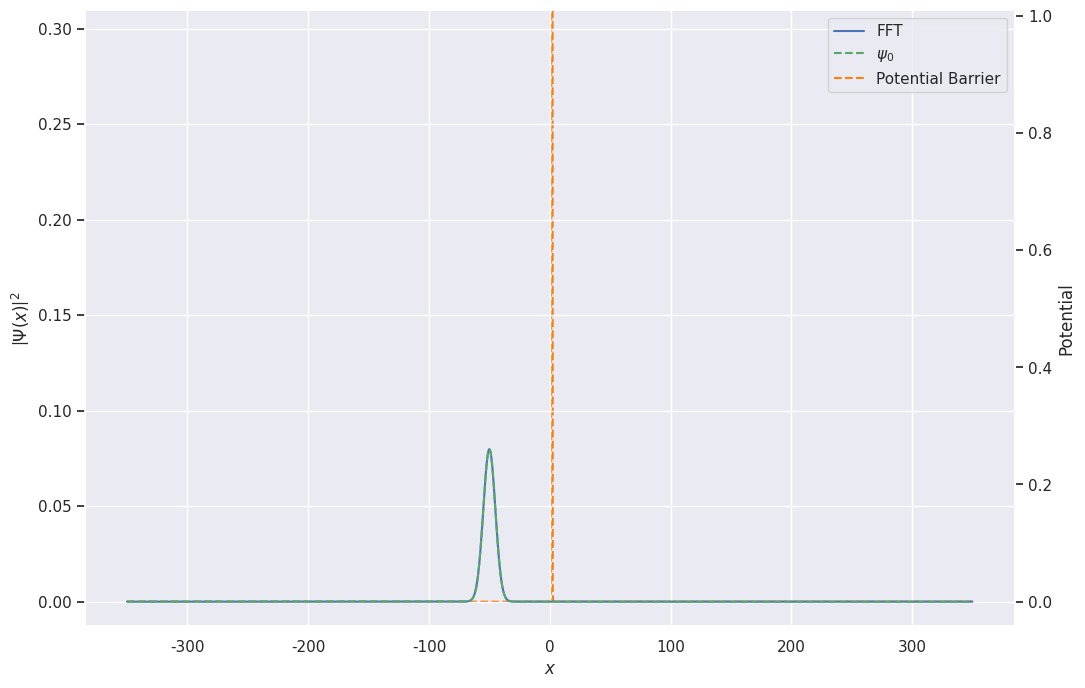

Write the Python code that produced this figure. (Note: this script raises an exception after producing the figure.)
# -*- coding: utf-8 -*-
"""
Created on Sat Jun  3 14:30:25 2023

@author: bendikst
"""

import os
import numpy as np
import scipy as sc
import scipy.sparse as sp
import scipy.linalg as sl
import scipy.integrate as si
import matplotlib.pyplot as plt
import seaborn as sns
from tqdm import tqdm
from time import time
import matplotlib.ticker as ticker

sns.set_theme(style="dark") # nice plots


def psi_single_initial(x, x0 = -20, sigmap = 0.2, p0 = 3, tau = 5):
    # Initial value for a wave function with one Gaussian wave
    
    term0 = np.sqrt(2/np.pi) * sigmap / (1 - 2j*sigmap**2 * tau)
    term1 = sigmap**2 * (x - x0)**2 / (1 - 2j * sigmap**2 * tau) 
    term2 = 1j * p0 * x
    psi0 = np.sqrt(term0) * np.exp(- term1 + term2)
    return psi0 


def psi_double_initial(x, x0 = -25, p0 = 3, sigmap0 = 0.2, tau0 = 5, x1 = 25, p1 = -3, sigmap1 = 0.2, tau1 = 5):
    # Initial value for a wave function with two Gaussian waves
    return (psi_single_initial(x, x0=x0, p0=p0, sigmap=sigmap0, tau=tau0) + psi_single_initial(x, x0=x1, p0=p1, sigmap=sigmap1, tau=tau1)) / np.sqrt(2)


def Crank_Nicolson(psi, F):
    # a numerical approximation
    psi_new = (np.identity(F.shape[0]) - F) @ psi
    psi_new = psi_new.T
    psi_new = np.linalg.inv(np.identity(F.shape[0]) + F) @ psi_new
    return np.ravel(psi_new)


def Magnus_propagator(psi, H_adjusted):
    # a numerical time propagator
    return H_adjusted @ psi


def make_fft_Hamiltonian(n, L, dt, V=0):
    """
    The Hamiltonian when using Fourier transformation to discretise the spatial derivative.
    When we take the FFT, we can take the spatial derivative by simply multiplying by ik,
    and then transforming back.
    """
    k_fft = 2*(np.pi/L)*np.array(list(range(int(n/2))) + list(range(int(-n/2),0)))
    Hfft  = 1/2 * sc.fft.ifft(sp.diags(k_fft**2) * sc.fft.fft(np.eye(n), axis=0), axis=0) + V # Hamiltonian 
    exp_iH_fft = sl.expm(-1j*Hfft*dt) # adjusted Hamiltonian to fit the Magnus propagator
    iH_fftdt2  = .5j*dt*Hfft           # adjusted Hamiltonian to fit Crank Nicolson
    return exp_iH_fft, iH_fftdt2, Hfft


def rectangular_potential(x, V0, s, w):
    adjust = x[np.where(np.min(np.abs(x)) == np.abs(x))[0][0]] # we adjust the grid slightly so that the peak is exactly V0
    return sp.diags( V0 / (1 + np.exp(s * (np.abs(x-adjust) - w/2))))


def solve_while_plotting(x, psis0, Hamiltonians, times, plot_every, labels, time_propagator=Magnus_propagator, analytical=[], V=None, CAP=None, pot=1):

    plt.ion()

    # here we are creating sub plots
    figure, ax = plt.subplots(figsize=(12, 8))
    # make the plots look a bit nicer
    ax.set_ylim(top = np.max(np.abs(psis0[0])**2)*2.2, bottom=-0.01)
    plt.xlabel(r"$x$")
    ax.set_ylabel(r"$\left|\Psi\left(x \right)\right|^2$")
    plt.grid()

    if V is not None or CAP is not None:
        ax_p = ax.twinx()
        align_yaxis(ax, ax_p, 1.3)
        ax_p.set_ylabel("Potential")

    if V is not None:
        line_V, = ax_p.plot(x, V.diagonal(), '--', color='tab:orange', label="Potential Barrier", zorder=2)
        align_yaxis(ax, ax_p, 1.3)


    psis = psis0
    # plot the initial wave functions
    lines = [(ax.plot(x, np.abs(psis[i])**2, label=labels[i]))[0] for i in range(len(psis))]
    if len(analytical) > 0:
        line_anal, = ax.plot(x, analytical[0], '--', label="Analytical", zorder=2) 


    if len(psis0) == 1:
        line_0, = ax.plot(x, np.abs(psis0[0])**2, 'g--', label=r"$\psi_0$", zorder=2)
    elif (psis0[0] == psis0[1]).all():
        line_0, = ax.plot(x, np.abs(psis0[0])**2, 'g--', label=r"$\psi_0$", zorder=2)
    elif psis0.count(psis0[0]) == 1:
        lines0 = [(ax.plot(x, np.abs(psis0[i])**2, label=r"$\psi_0$ "+str(labels[i])))[0] for i in range(len(psis))]


    # ask matplotlib for the plotted objects and their labels
    if CAP is not None:
        CAP_vector, exp_CAP_vector_dt, CAP_locs = CAP
        # ax.set_ylim(top = np.max(np.abs(psis)**2)*1.5, bottom=-0.01)
        CAP_vector_r = np.zeros_like(CAP_vector)
        CAP_vector_l = np.zeros_like(CAP_vector)
        CAP_vector_r[CAP_locs[1]] = CAP_vector[CAP_locs[1]]
        CAP_vector_l[CAP_locs[2]] = CAP_vector[CAP_locs[2]]
        
        lines, labels = ax.get_legend_handles_labels()
        lines2, labels2 = ax_p.get_legend_handles_labels()
        ax.legend(lines + lines2, labels + labels2, loc=1)

        ax.set_zorder(ax_p.get_zorder()+1) # put ax in front of ax_p
        ax.patch.set_visible(False)  # hide the 'canvas'
        ax_p.patch.set_visible(True) # show the 'canvas'
        
        Transmission = np.zeros(len(psis))
        Reflection   = np.zeros(len(psis))
        Remainder    = np.zeros(len(psis))
        
        dPl_dp = np.zeros((len(psis), len(psis[0])))
        dPr_dp = np.zeros((len(psis), len(psis[0])))
        dP_dp  = np.zeros((len(psis), len(psis[0])))
    
    elif V is not None:
        lines, labels = ax.get_legend_handles_labels()
        lines2, labels2 = ax_p.get_legend_handles_labels()
        ax.legend(lines + lines2, labels + labels2, loc=1)

        ax.set_zorder(ax_p.get_zorder()+1) # put ax in front of ax_p
        ax.patch.set_visible(False)  # hide the 'canvas'
        ax_p.patch.set_visible(True) # show the 'canvas'
        
    else:
        ax.legend()

    # goes through all the time steps
    for t in tqdm(range(len(times))):

        # finds the new values for psi
        for i in range(len(psis)):
            psis[i] = time_propagator(psis[i], Hamiltonians[i])
            
            if CAP is not None:
                overlap_R = np.trapz(CAP_vector[CAP_locs[1]] * np.abs(psis[i][CAP_locs[1]])**2, x[CAP_locs[1]])
                overlap_L = np.trapz(CAP_vector[CAP_locs[2]] * np.abs(psis[i][CAP_locs[2]])**2, x[CAP_locs[2]])
                
                # calculates the transmission and reflections this timestep
                Transmission[i] += overlap_R
                Reflection  [i] += overlap_L
                
                pis_fourier = np.conj( sc.fft.fft(psis[i]) )
                dPr_dp[i] += np.real( pis_fourier * sc.fft.fft(CAP_vector_r * psis[i]) )
                dPl_dp[i] += np.real( pis_fourier * sc.fft.fft(CAP_vector_l * psis[i]) )
                dP_dp [i] += np.real( pis_fourier * sc.fft.fft(CAP_vector   * psis[i]) )
                
        if t in [0,25,30,35,42,120,140] and CAP is not None:
            np.save(f"report/psi_CAP_{t}_{pot}", psis)
        elif t in [0,200,270,320,992]:
            np.save(f"report/psi_reg_{t}_{pot}", psis)
            
        # we don't update the plot every single time step
        if t % plot_every == 0:
            [lines[i].set_ydata(np.abs(psis[i])**2) for i in range(len(psis))]
            if len(analytical) > 0:
                line_anal.set_ydata( analytical[t] )

            plt.title("t = {:.2f}. Frame = {}.".format(times[t], t))

            # drawing updated values
            figure.canvas.draw()

            # This will run the GUI event
            # loop until all UI events
            # currently waiting have been processed
            figure.canvas.flush_events()
    
    if CAP is not None:
        
        dt = times[2]-times[1]
        
        Transmission = [Transmission[i] * 2 * dt for i in range(len(psis))]
        Reflection   = [Reflection  [i] * 2 * dt for i in range(len(psis))]
        Remainder    = [np.sum(np.abs(psis[i])**2) for i in range(len(psis))]
    
        print()
        print(f"Transmission: {Transmission}.")
        print(f"Reflection:   {Reflection}.")
        print(f"Sum           {[Transmission[i] + Reflection[i] for i in range(len(psis))]}.")
        print(f"Remainder :   {Remainder}.", "\n")
        
        n = len(x)
        L = 2*np.max(x)
        dx = (np.max(x)-np.min(x))/(n-1)
        
        dPr_dp = dPr_dp * 2 * dt * dx**2 / (2*np.pi)
        dPl_dp = dPl_dp * 2 * dt * dx**2 / (2*np.pi)
        dP_dp  = dP_dp  * 2 * dt * dx**2 / (2*np.pi)
        
        phi2 = [np.fft.fftshift(i) for i in dP_dp]
        
        print()
        
        k_fft = 2*(np.pi/L)*np.array(list(range(int(n/2))) + list(range(int(-n/2),0)))
        k_fft = np.fft.fftshift(k_fft)
        
        # check if it is properly normalised
        inte  = [np.trapz(phi2[p], k_fft) for p in range(len(psis))]
        print("Norm with manual k-vector: ", inte) # should be ~1
        
        peaks = sc.signal.find_peaks(phi2[0], height=0.9)
        print()
        print(f"Peak values: {phi2[0][peaks[0]]}.")
        print(f"Peak locs:   {k_fft[peaks[0]]}.", '\n') # " p0 = {p0}.", '\n')
        
        figure1, ax1 = plt.subplots(figsize=(12, 8))
        for p in range(len(psis)):
            ax1.plot(k_fft, np.fft.fftshift(dPr_dp)[p], '--', label="Right") # label=r"$dP_r/dt$")
            ax1.plot(k_fft, np.fft.fftshift(dPl_dp)[p], '--', label="Left") # label=r"$dP_l/dt$")
            ax1.plot(k_fft,                    phi2[p],       label="Total") # label=r"$dP/dp$" ) # /inte
        ax1.set_xlabel(r"$p$")
        ax1.set_ylabel(r"$dP/dp$") 
        # plt.yscale("log")
        ax1.grid()
        ax1.legend()
        title = "Velocity density function with CAP." 
        plt.title(title)
        plt.show()
    
    return psis


def align_yaxis(ax1, ax2, scale_1=1, scale_2=1):
    y_lims = np.array([ax.get_ylim() for ax in [ax1, ax2]])
    y_lims[0,1] *= scale_1
    y_lims[1,1] *= scale_2

    # force 0 to appear on both axes, comment if don't need
    y_lims[:, 0] = y_lims[:, 0].clip(None, 0)
    y_lims[:, 1] = y_lims[:, 1].clip(0, None)

    # normalize both axes
    y_mags = (y_lims[:,1] - y_lims[:,0]).reshape(len(y_lims),1)
    y_lims_normalized = y_lims / y_mags

    # find combined range
    y_new_lims_normalized = np.array([np.min(y_lims_normalized), np.max(y_lims_normalized)])

    # denormalise combined range to get new axes
    new_lim1, new_lim2 = y_new_lims_normalized * y_mags
    ax1.set_ylim(new_lim1)
    ax2.set_ylim(new_lim2)



def solve_no_plotting(psis, Hamiltonians):

    # finds the new values for psi
    psis_new = [0] * len(psis)
    for i in range(len(psis)):
        psis_new[i] = Magnus_propagator(psis[i], Hamiltonians[i])

    return psis_new


def run_no_CAP(x0          = -30,
               sigmap      = 0.1,
               p0_min      = .2,
               p0_max      = 6,
               n_p0        = 200,
               tau         = 0,
               L           = 1000,
               n           = 2048,
               V0          = 2,
               w           = .5,
               s           = 25,
               d           = 2,
               pot_2       = 1,
               animate     = False,
               do_save     = False,
               save_name   = None,
               ):
 
    x = np.linspace(-L/2, L/2, n) # physical grid

    potential = rectangular_potential(x+d, V0, s, w) + pot_2*rectangular_potential(x-d, V0, s, w)
    print(f"Max potential = {np.max(potential.diagonal())} of {V0}.")

    p0s = np.linspace(p0_min, p0_max, n_p0)

    trans_probability = np.zeros(len(p0s))
    trap_probability  = np.zeros(len(p0s))
    refle_probability = np.zeros(len(p0s))

    trans_loc  = np.where(x>d)[0]
    trap_loc   = np.where(np.abs(x)<d)[0]
    refle_loc  = np.where(x<=-d)[0]
    
    n = len(x)
    L = 2*np.max(x)
    dx = (np.max(x)-np.min(x))/(n-1)
    k_fft = 2*(np.pi/L)*np.array(list(range(int(-n/2), int(n/2))))

    phi2s = np.zeros((len(p0s), len(x)))
    norms = np.zeros(len(p0s))

    Ts = (L/4 - np.abs(x0))/np.abs(p0s)
    
    for p in tqdm(range(len(p0s))):

        p0 = p0s[p]
        psi         = [psi_single_initial(x,x0,sigmap,p0,tau)]
        Hamiltonian = [make_fft_Hamiltonian(n, L, Ts[p], V=potential)[0]] # TODO: change time so it's not too long for low p0

        res_psi = solve_no_plotting(psi, Hamiltonian)[0]

        trans_prob = np.abs(res_psi[trans_loc])**2
        trans_probability[p] = np.trapz(trans_prob, x[trans_loc])

        trap_prob  = np.abs(res_psi[trap_loc])**2
        trap_probability [p] =   np.trapz(trap_prob, x[trap_loc])

        refle_prob = np.abs(res_psi[refle_loc])**2
        refle_probability[p] = np.trapz(refle_prob, x[refle_loc]) 
        
        phi2s[p] = np.fft.fftshift(np.abs(sc.fft.fft(res_psi))**2) 
        
    phi2s = phi2s * dx**2 / (2*np.pi)
    for p in range(len(p0s)):
        norms[p] = si.simpson(phi2s[p], k_fft) 
    
    plt.plot(p0s, trans_probability, label="Transmission")
    plt.plot(p0s, refle_probability, label="Reflection")
    plt.plot(p0s, trap_probability,  label="Trapped")
    plt.plot(p0s, trans_probability+refle_probability, label="Sum")
    plt.xlabel(r"$p_0$")
    plt.ylabel("Probability")
    plt.grid()
    plt.legend()
    title = "double potential" if pot_2 == 1 else "single potential"
    title = "Transmission/reflection probability for " + title + " without CAP.\n" + r" $V_0$" + f"= {V0}, d = {d}, w = {w}."
    plt.title(title)
    if do_save:
        if save_name is None:
            savename = "TR_results/TR_" + ("double" if pot_2 else "single") + "_noCAP"
        else:
            savename = "TR_results/" + save_name + "TR_" + ("double" if pot_2 else "single") + "_noCAP"

        os.makedirs("TR_results", exist_ok=True) # check that folder exists
        plt.savefig(savename+".pdf")
        np.save(savename, np.array([p0s, trans_probability,refle_probability,trap_probability], dtype=object))
    plt.show()
    
    max_diff = np.max(np.abs(np.array(trans_probability) + np.array(refle_probability) - 1))
    print(f"Max difference of sums from 1: {max_diff}")
    
    
    # check if it is properly normalised
    print(f"Max norm: {np.max(norms)}. Min norm: {np.min(norms)}.") # should be ~1
    X,Y = np.meshgrid(p0s, k_fft)
    plt.contourf(X,Y, phi2s.T, levels=30) 
    plt.xlabel(r"$p_0$")
    plt.ylabel(r"$p$")
    plt.colorbar(label=r"$dP/dp$")
    title = "double potential" if pot_2 == 1 else "single potential"
    title = "Velocity density distribution for " + title + " without CAP.\n" +  r" $V_0$" + f"= {V0}, d = {d}, w = {w}."
    plt.title(title)
    # plt.ylim(-6.1,6.1)
    if do_save:
        if save_name is None:
            savename = "dPdp_results/dP_dt_" + ("double" if pot_2 else "single") + "_noCAP"
        else:
            savename = "dPdp_results/" + save_name + "dP_dt_" + ("double" if pot_2 else "single") + "_noCAP"
        
        os.makedirs("dPdp_results", exist_ok=True) # check that folder exists
        plt.savefig(savename+".pdf")
        np.save(savename, np.array([p0s,k_fft,phi2s], dtype=object))
    plt.show()
    
    if animate:
        speed = 10
        n2 = int(n_p0/2)
        print(p0s[ 0])
        run_no_CAP_anim(x0,sigmap,p0s[ 0],tau,L,n,1000,Ts[ 0],speed,V0,w,s,d,pot_2)
        print(p0s[n2])
        run_no_CAP_anim(x0,sigmap,p0s[n2],tau,L,n,1000,Ts[n2],speed,V0,w,s,d,pot_2)
        print(p0s[-1])
        run_no_CAP_anim(x0,sigmap,p0s[-1],tau,L,n,1000,Ts[-1],speed,V0,w,s,d,pot_2)
        
    return p0s,trans_probability,refle_probability,trap_probability,k_fft,phi2s


def run_no_CAP_anim(x0          = -50,
                    sigmap      = 0.1,
                    p0          = 1.8,
                    tau         = 0,
                    L           = 700,
                    n           = 2048,
                    t_steps     = 1000,
                    T0          = 1000,
                    plot_every  = 8,
                    V0          = 2,
                    w           = 1,
                    s           = 25,
                    d           = 2,
                    pot_2       = 1,
                    ):

    x = np.linspace(-L/2, L/2, n) # physical grid
    
    T = (L/4 - np.abs(x0))/np.abs(p0)
    dt = T/t_steps
    times = np.linspace(dt, T, t_steps)

    potential = rectangular_potential(x-d, V0, s, w) + pot_2*rectangular_potential(x+d, V0, s, w)
    
    print(f"Max potential = {np.max(potential.diagonal())} of {V0}.")

    psis         = [psi_single_initial(x,x0,sigmap,p0,tau)]
    Hamiltonians = [make_fft_Hamiltonian(n, L,dt, V=potential)[0]]
    labels       = ["FFT"]

    res_psi = solve_while_plotting(x, psis, Hamiltonians, times, plot_every, labels, time_propagator=Magnus_propagator, V=potential, pot=pot_2)

    trans_loc  = np.where(x>d)[0]
    trans_prob = np.abs(res_psi[0][trans_loc])**2
    trans_pro  = np.trapz(trans_prob, x[trans_loc])

    trap_loc   = np.where(np.abs(x)<d)[0]
    trap_prob  = np.abs(res_psi[0][trap_loc])**2
    trap_pro   = np.trapz(trap_prob, x[trap_loc])

    refle_loc  = np.where(x<=-d)[0]
    refle_prob = np.abs(res_psi[0][refle_loc])**2
    refle_pro  = np.trapz(refle_prob, x[refle_loc])

    print(f"Transmission probability: {trans_pro}.")
    print(f"Reflection probability:   {refle_pro}.")
    print(f"Trapped probability:      {trap_pro}.")
    print(f"Sum probability:          {trans_pro+refle_pro+trap_pro}.")

    # makes the plot window stay up until it is closed
    plt.ioff()
    plt.show()
    
    n = len(x)
    L = 2*np.max(x)
    dx = (np.max(x)-np.min(x))/(n-1)
    phi2 = np.fft.fftshift(np.abs(sc.fft.fft(res_psi[0]))**2) * dx**2 / (2*np.pi)
        
    k_fft = 2*(np.pi/L)*np.array(list(range(int(n/2))) + list(range(int(-n/2),0)))
    k_fft = np.fft.fftshift(k_fft)
    
    # check if it is properly normalised
    inte  = si.simpson(phi2, k_fft) 
    print("Norm with manual k-vector: ", inte) # should be ~1
    
    # we find the peaks values
    peaks = sc.signal.find_peaks(phi2, height=np.max(phi2)*0.05)
    print()
    print(f"Peak values: {phi2[peaks[0]]}.")
    print(f"Peak locs:   {k_fft[peaks[0]]}. p0 = {p0}.", '\n')
    
    figure1, ax1 = plt.subplots(figsize=(12, 8))
    ax1.plot(k_fft, phi2, label="No CAP") # label=r"$dP/dp$" )
    ax1.set_xlabel(r"$p$")
    ax1.set_ylabel(r"$dP/dp$") 
    # plt.yscale("log")
    ax1.grid()
    ax1.legend()
    title = title = "Velocity density function without CAP." # title + " with CAP." +  r" $V_0$" + f"= {V0}, d = {d}, w = {w}."
    plt.title(title)
    plt.show()
    


def square_gamma_CAP(x, dt=1, gamma_0=1, R=160):

    CAP_locs = np.where(np.abs(x) > R)[0] 
    CAP_R_locs = np.where(x >  R)[0]
    CAP_L_locs = np.where(x < -R)[0]
    Gamma_vector           = np.zeros_like(x)
    Gamma_vector[CAP_locs] = gamma_0*(np.abs(x[CAP_locs]) - R)**2  # if abs(x)>R else 0
    exp_Gamma_vector_dt  = np.exp(-Gamma_vector*dt  )[:,None]  # when actually using Γ we are using one of these formulas
    return Gamma_vector, exp_Gamma_vector_dt, [CAP_locs, CAP_R_locs, CAP_L_locs]


def run_with_CAP(x0          = -30,
                 sigmap      = 0.1,
                 p0_min      = .2,
                 p0_max      = 6,
                 n_p0        = 200,
                 tau         = 0,
                 L           = 200,
                 n           = 512,
                 t_steps     = 500,
                 V0          = 3,
                 w           = .5,
                 s           = 25,
                 d           = 2,
                 pot_2       = 1,
                 animate     = False,
                 gamma_0     = 6 / 1000,
                 R_part      = .75,
                 do_save     = False,
                 save_name   = None,
                 ):
 
    x = np.linspace(-L/2, L/2, n) # physical grid
    h = (np.max(x)-np.min(x))/(n-1) # physical step length

    potential = rectangular_potential(x+d, V0, s, w) + pot_2*rectangular_potential(x-d, V0, s, w)
    print(f"Max potential = {np.max(potential.diagonal())} of {V0}.")

    p0s = np.linspace(p0_min, p0_max, n_p0)
    gamma_0s = np.abs(p0s) * gamma_0 # 6 / 1000
    
    trans_probability = []
    trap_probability  = []
    refle_probability = []

    Transmission = np.zeros(len(p0s))
    Reflection   = np.zeros(len(p0s))
    Remainder    = np.zeros(len(p0s))
    dPl_dp       = np.zeros((len(p0s), len(x)))
    dPr_dp       = np.zeros((len(p0s), len(x)))
    dP_dp        = np.zeros((len(p0s), len(x)))

    finish_l = []

    Ts  = (L/4 + np.abs(x0))/np.abs(p0s)
    dts = Ts/t_steps
    
    n = len(x)
    L = 2*np.max(x)
    dx = (np.max(x)-np.min(x))/(n-1)

    for p in tqdm(range(len(p0s))):

        p0  = p0s[p]
        dt  = dts[p] # T/t_steps
        dt2 = dt*2

        psi         = [psi_single_initial(x,x0,sigmap,p0,tau)]
        CAP_vector, exp_CAP_vector_dt, CAP_locs = square_gamma_CAP(x, dt=dt, gamma_0=gamma_0s[p], R = R_part*L/2)
        Hamiltonian = [make_fft_Hamiltonian(n,L,dt, V = potential - sp.diags(1j*CAP_vector))[0]] 

        CAP_vector_r = np.zeros_like(CAP_vector)
        CAP_vector_l = np.zeros_like(CAP_vector)
        CAP_vector_r[CAP_locs[1]] = CAP_vector[CAP_locs[1]]
        CAP_vector_l[CAP_locs[2]] = CAP_vector[CAP_locs[2]]
        
        res_psi     = psi
        not_converged = True

        stop_test = 200 # int(300/p0)

        l = 0
        while not_converged: 
            res_psi = solve_no_plotting(res_psi, Hamiltonian)
            
            # calculates the transmission and reflection this timestep
            overlap_R = np.trapz(CAP_vector[CAP_locs[1]] * np.abs(res_psi[0][CAP_locs[1]])**2, x[CAP_locs[1]])
            overlap_L = np.trapz(CAP_vector[CAP_locs[2]] * np.abs(res_psi[0][CAP_locs[2]])**2, x[CAP_locs[2]])
            
            Transmission[p] += overlap_R
            Reflection  [p] += overlap_L
            
            pis_fourier = np.conj( sc.fft.fft(res_psi[0]) )
            dPr_dp[p] += np.real(pis_fourier * sc.fft.fft(CAP_vector_r * res_psi[0]) ) 
            dPl_dp[p] += np.real(pis_fourier * sc.fft.fft(CAP_vector_l * res_psi[0]) )
            dP_dp[p]  += np.real(pis_fourier * sc.fft.fft(CAP_vector   * res_psi[0]) )

            l+=1
            if l % stop_test == 0:
                if np.sum(np.abs(res_psi[0])**2)*h < 1e-6:
                    finish_l.append(l)
                    not_converged = False
                    Remainder[p] = np.sum(np.abs(res_psi[0])**2)

        
        Transmission[p] *= dt2
        Reflection  [p] *= dt2
        
        res_psi = res_psi[0]

        trans_loc  = np.where(x>d)[0]
        trans_prob = np.abs(res_psi[trans_loc])**2
        trans_probability.append( np.trapz(trans_prob, x[trans_loc]) )

        trap_loc   = np.where(np.abs(x)<d)[0]
        trap_prob  = np.abs(res_psi[trap_loc])**2
        trap_probability.append(  np.trapz(trap_prob, x[trap_loc]))

        refle_loc  = np.where(x<=-d)[0]
        refle_prob = np.abs(res_psi[refle_loc])**2
        refle_probability.append(  np.trapz(refle_prob, x[refle_loc]) )
        
        dPr_dp[p] *= dt
        dPl_dp[p] *= dt
        dP_dp [p] *= dt
        
    dPr_dp *= 2 * dx**2 / (2*np.pi)
    dPl_dp *= 2 * dx**2 / (2*np.pi)
    dP_dp  *= 2 * dx**2 / (2*np.pi)

    sums = [Transmission[s]+Reflection[s] for s in range(len(Transmission))]

    plt.plot(p0s, Transmission, label="Transmission")
    plt.plot(p0s, Reflection, label="Reflection")
    plt.plot(p0s, Remainder,  label="Remainder")
    plt.plot(p0s, sums,  label="Sum")
    plt.xlabel(r"$p_0$")
    plt.ylabel("Probability") 
    plt.grid()
    plt.legend()
    title = "double potential" if pot_2 == 1 else "single potential"
    title = "Transmission/reflection probability for " + title + " with CAP.    \n" +  r" $V_0$" + f"= {V0}, d = {d}, w = {w}."
    plt.title(title)
    if do_save:
        if save_name is None:
            savename = "TR_results/TR_" + ("double" if pot_2 else "single") + "_CAP"
        else:
            savename = "TR_results/" + save_name + "TR_" + ("double" if pot_2 else "single") + "_CAP"
        
        os.makedirs("TR_results", exist_ok=True) # check that folder exists
        plt.savefig(savename+".pdf")
        np.save(savename, np.array([p0s, Transmission,Reflection,Remainder,sums], dtype=object))
    plt.show()
    

    k_fft = 2*(np.pi/L)*np.array(list(range(int(-n/2), int(n/2))))
    
    phi2s = np.array([np.fft.fftshift(p) for p in dP_dp])
    
    norms = np.zeros(len(p0s))
    for p in range(len(p0s)):
        norms[p] = si.simpson(phi2s[p], k_fft) 
    
    # check if it is properly normalised
    print(f"Max norm: {np.max(norms)}. Min norm: {np.min(norms)}. Mean norm: {np.mean(norms)}.") # should be ~1
    X,Y = np.meshgrid(p0s, k_fft)
    plt.contourf(X,Y, np.abs(phi2s.T), levels=30) 
    plt.xlabel(r"$p_0$")
    plt.ylabel(r"$p$")
    plt.colorbar(label=r"$dP/dp$")
    title = "double potential" if pot_2 == 1 else "single potential"
    title = "Velocity density distribution for " + title + " with CAP.    \n" +  r" $V_0$" + f"= {V0}, d = {d}, w = {w}."
    plt.title(title)
    # plt.ylim(-6.1,6.1)
    if do_save:
        if save_name is None:
            savename = "dPdp_results/dP_dt_" + ("double" if pot_2 else "single") + "_CAP"
        else:
            savename = "dPdp_results/" + save_name + "dP_dt_" + ("double" if pot_2 else "single") + "_CAP"
        
        os.makedirs("dPdp_results", exist_ok=True) # check that folder exists
        plt.savefig(savename+".pdf")
        np.save(savename, np.array([p0s, k_fft,phi2s], dtype=object))
    plt.show()
    
    
    max_diff = np.max(np.abs(np.array(sums) - 1))
    print(f"Max difference of sums from 1: {max_diff}")

    if animate:
        n2 = int(n_p0/2)
        run_with_CAP_anim(x0,sigmap,p0s[ 0],tau,L,n,finish_l[ 0],finish_l[ 0]*dts[ 0],int(finish_l[ 0]/200),V0,w,s,d,gamma_0s[ 0],R_part,pot_2)
        run_with_CAP_anim(x0,sigmap,p0s[n2],tau,L,n,finish_l[n2],finish_l[n2]*dts[n2],int(finish_l[n2]/200),V0,w,s,d,gamma_0s[n2],R_part,pot_2)
        run_with_CAP_anim(x0,sigmap,p0s[-1],tau,L,n,finish_l[-1],finish_l[-1]*dts[-1],int(finish_l[-1]/200),V0,w,s,d,gamma_0s[-1],R_part,pot_2)

    return p0s,Transmission,Reflection,Remainder,sums,k_fft,phi2s


def run_with_CAP_anim(x0          = -50,
                      sigmap      = 0.1,
                      p0          = 1.7,
                      tau         = 0,
                      L           = 400,
                      n           = 1024,
                      t_steps     = 200,
                      T0          = None,
                      plot_every  = 2,
                      V0          = 2,
                      w           = 1,
                      s           = 25,
                      d           = 2,
                      gamma_      = .0045,
                      R_part      = .75,
                      pot_2       = 1,
                      ):


    T = (L/4 + np.abs(x0))/np.abs(p0)*2.5 if T0 is None else T0

    gamma_0 = p0 * 6 / 1000

    x = np.linspace(-L/2, L/2, n) # physical grid
    dt = T/t_steps
    times = np.linspace(dt, T, t_steps)

    CAP_vector, exp_CAP_vector_dt, CAP_locs = square_gamma_CAP(x, dt=dt, gamma_0=gamma_0, R = R_part*L/2) # [:,0] # * 1j
    potential =  rectangular_potential(x-d, V0, s, w) + pot_2*rectangular_potential(x+d, V0, s, w)
    print(f"Max potential = {np.max(potential.diagonal())} of {V0}.")

    psis         = [psi_single_initial(x,x0,sigmap,p0,tau)]
    Hamiltonians = [make_fft_Hamiltonian(n, L, dt, V = potential - sp.diags(1j*CAP_vector))[0] ] # * CAP[1]]
    labels       = [r"FFT $\psi$"]

    res_psi = solve_while_plotting(x, psis, Hamiltonians, times, plot_every, labels, 
                                   time_propagator=Magnus_propagator, V=potential, CAP=[CAP_vector, exp_CAP_vector_dt, CAP_locs], pot=pot_2) 
        
    
    trans_loc  = np.where(x>d)[0]
    trans_prob = np.abs(res_psi[0][trans_loc])**2
    trans_pro  = np.trapz(trans_prob, x[trans_loc])

    trap_loc   = np.where(np.abs(x)<d)[0]
    trap_prob  = np.abs(res_psi[0][trap_loc])**2
    trap_pro   = np.trapz(trap_prob, x[trap_loc])

    refle_loc  = np.where(x<=-d)[0]
    refle_prob = np.abs(res_psi[0][refle_loc])**2
    refle_pro  = np.trapz(refle_prob, x[refle_loc])

    print(f"Transmission probability: {trans_pro}.")
    print(f"Reflection probability:   {refle_pro}.")
    print(f"Trapped probability:      {trap_pro}.")
    print(f"Sum probability:          {trans_pro+refle_pro+trap_pro}.")

    # makes the plot window stay up until it is closed
    plt.ioff()
    plt.show()


def run_animations():
    
    run_no_CAP_anim(pot_2=0)
    run_with_CAP_anim(pot_2=0)
    run_no_CAP_anim(pot_2=1)
    run_with_CAP_anim(pot_2=1)
    

def run_p0_comparison():
    
    start_time = time()
    
    savename = "att17"
    
    p0_min  = .4
    p0_max  = 6
    n_p0    = 150
    V0      = 4
    w       = .5
    d       = 2
    s       = 25
    x0      = -30
    anim    = False
    gamma_0 = 6 / 1000
    
    # run_with_CAP_anim(x0=-30,p0=p0_min,pot_2=1,L=300,n=512,t_steps=300,V0=3,R_part=.65,w=.5)
    # exit()
    
    # p0s,Transmission,Reflection,Remainder,sums,k_fft,phi2s
    print("\nCAP single potential: ")
    cap_sing = run_with_CAP(animate=anim, x0=x0, V0=V0, w=w, d=d, s=s, gamma_0=gamma_0, p0_min=p0_min, p0_max=p0_max, pot_2=0, n_p0=n_p0, L=250, n=512, t_steps=200, do_save=True, save_name=savename) 
    print("\nCAP double potential: ")
    cap_doub = run_with_CAP(animate=anim, x0=x0, V0=V0, w=w, d=d, s=s, gamma_0=gamma_0, p0_min=p0_min, p0_max=p0_max, pot_2=1, n_p0=n_p0, L=250, n=512, t_steps=200, do_save=True, save_name=savename) 
    
    
    print("\nNo CAP single potential: ")
    reg_sing = run_no_CAP(x0          = x0,
                          sigmap      = 0.1,
                          p0_min      = p0_min,
                          p0_max      = p0_max,
                          n_p0        = n_p0,
                          tau         = 0,
                          L           = 500,
                          n           = 1024,
                          V0          = V0,
                          w           = w,
                          s           = s,
                          d           = d,
                          pot_2       = 0,
                          animate     = anim, 
                          do_save     = True,
                          save_name   = savename,)
    print("\nNo CAP double potential: ")
    reg_doub = run_no_CAP(x0          = x0,
                          sigmap      = 0.1,
                          p0_min      = p0_min,
                          p0_max      = p0_max,
                          n_p0        = n_p0,
                          tau         = 0,
                          L           = 500,
                          n           = 1024,
                          V0          = V0,
                          w           = w,
                          s           = s,
                          d           = d,
                          pot_2       = 1,
                          animate     = anim,
                          do_save     = True,
                          save_name   = savename,)
    
    os.makedirs("TR_results", exist_ok=True) # check that folder exists
    os.makedirs("dPdp_results", exist_ok=True) # check that folder exists
    
    plt.plot(reg_doub[0], np.abs(reg_sing[1] - cap_sing[1]), label="T single")
    plt.plot(reg_doub[0], np.abs(reg_sing[2] - cap_sing[2]), '--', label="R single")
    plt.plot(reg_doub[0], np.abs(reg_doub[1] - cap_doub[1]), label="T double")
    plt.plot(reg_doub[0], np.abs(reg_doub[2] - cap_doub[2]), '--', label="R double")
    plt.legend()
    plt.xlabel(r"$p_0$")
    plt.ylabel("Difference") 
    plt.grid()
    plt.title("Absolute difference between CAP and regular simulation.")
    plt.savefig("TR_results/"+savename+"_TR_abs_diff.pdf") 
    plt.show()
    
    X,Y   = np.meshgrid(reg_doub[0], reg_doub[-2])
    X0,Y0 = np.meshgrid(cap_doub[0], cap_doub[-2])
    plt.contourf(X0,Y0, np.abs(cap_doub[-1].T), levels=30, alpha=1., antialiased=True)
    plt.colorbar(label="CAP")
    plt.contourf(X, Y,  np.abs(reg_doub[-1].T), levels=30, alpha=.4, antialiased=True, cmap=plt.colormaps["winter"], locator = ticker.MaxNLocator(prune = 'lower')) # , label="T double") # , norm="log")
    plt.colorbar(label="Regular")
    plt.xlabel(r"$p_0$")
    plt.ylabel(r"$p$")
    plt.title(r"$dP/dp$ for both CAP and regular simulation with double potential.")
    plt.savefig("dPdp_results/"+savename+"_phi2_diff_double.pdf") 
    plt.show()
    
    plt.contourf(X0,Y0, np.abs(cap_sing[-1].T), levels=30, alpha=1., antialiased=True)
    plt.colorbar(label="CAP")
    plt.contourf(X, Y,  np.abs(reg_sing[-1].T), levels=30, alpha=.4, antialiased=True, cmap=plt.colormaps["winter"], locator = ticker.MaxNLocator(prune = 'lower')) # , label="T single") # , , norm="log") 
    plt.colorbar(label="Regular")
    plt.xlabel(r"$p_0$")
    plt.ylabel(r"$p$")
    plt.title(r"$dP/dp$ for both CAP and regular simulation with single potential.")
    plt.savefig("dPdp_results/"+savename+"_phi2_diff_single.pdf") 
    plt.show()
    
    simlocs = np.array([ np.where((np.abs(reg_doub[-2]-c) < 1e-6))[0] for c in cap_doub[-2]])[:,0].shape
    # cap_doub[-1] - reg_doub[-1][:,simlocs]
    
    plt.contourf(X0,Y0, np.abs(cap_doub[-1] - reg_doub[-1][:,simlocs]).T, levels=30, alpha=1., antialiased=True)
    plt.colorbar(label="Difference")
    # plt.contourf(X, Y,  np.abs(reg_doub[-1].T), alpha=.4, antialiased=True, cmap=plt.colormaps["winter"], locator = ticker.MaxNLocator(prune = 'lower')) # , label="T double") # , norm="log")
    # plt.colorbar(label="Regular")
    plt.xlabel(r"$p_0$")
    plt.ylabel(r"$p$")
    plt.title(r"$dP/dp$ for both CAP and regular simulation with double potential.")
    plt.savefig("dPdp_results/"+savename+"_phi2_diff_double0.pdf") 
    plt.show()
    
    plt.contourf(X0,Y0, np.abs(cap_sing[-1] - reg_sing[-1][:,simlocs]).T, levels=30, alpha=1., antialiased=True)
    plt.colorbar(label="Difference")
    # plt.contourf(X, Y,  np.abs(reg_doub[-1].T), alpha=.4, antialiased=True, cmap=plt.colormaps["winter"], locator = ticker.MaxNLocator(prune = 'lower')) # , label="T double") # , norm="log")
    # plt.colorbar(label="Regular")
    plt.xlabel(r"$p_0$")
    plt.ylabel(r"$p$")
    plt.title(r"$dP/dp$ for both CAP and regular simulation with single potential.")
    plt.savefig("dPdp_results/"+savename+"_phi2_diff_single0.pdf") 
    plt.show()
    
    
    if np.array_equal(X, X0) and np.array_equal(Y, Y0):
        plt.contourf(X0,Y0, np.abs(cap_doub[-1].T-reg_doub[-1].T), levels=30, alpha=1., antialiased=True)
        plt.colorbar(label="Difference")
        # plt.contourf(X, Y,  np.abs(reg_doub[-1].T), alpha=.4, antialiased=True, cmap=plt.colormaps["winter"], locator = ticker.MaxNLocator(prune = 'lower')) # , label="T double") # , norm="log")
        # plt.colorbar(label="Regular")
        plt.xlabel(r"$p_0$")
        plt.ylabel(r"$p$")
        plt.title(r"$dP/dp$ for both CAP and regular simulation with double potential.")
        plt.savefig("dPdp_results/"+savename+"_phi2_diff_double0.pdf") 
        plt.show()
        
        plt.contourf(X0,Y0, np.abs(cap_sing[-1].T-reg_sing[-1].T), levels=30, alpha=1., antialiased=True)
        plt.colorbar(label="Difference")
        # plt.contourf(X, Y,  np.abs(reg_doub[-1].T), alpha=.4, antialiased=True, cmap=plt.colormaps["winter"], locator = ticker.MaxNLocator(prune = 'lower')) # , label="T double") # , norm="log")
        # plt.colorbar(label="Regular")
        plt.xlabel(r"$p_0$")
        plt.ylabel(r"$p$")
        plt.title(r"$dP/dp$ for both CAP and regular simulation with single potential.")
        plt.savefig("dPdp_results/"+savename+"_phi2_diff_single0.pdf") 
        plt.show()
    
    
    end_time = time()
    total_time = end_time-start_time
    total_time_min = total_time//60
    total_time_sec = (total_time % 60) 
    total_time_hou = total_time_min//60
    total_time_min = (total_time_min % 60) 
    total_time_mil = (total_time-int(total_time))*1000
    print("Total runtime: {:.4f} s.".format(total_time))
    print("Total runtime: {:02d}h:{:02d}m:{:02d}s:{:02d}ms.".format(int(total_time_hou),int(total_time_min),int(total_time_sec),int(total_time_mil)))
    


if __name__ == "__main__":
    
    
    # animated
    run_animations()
    
    # comparison
    # run_p0_comparison()
    
